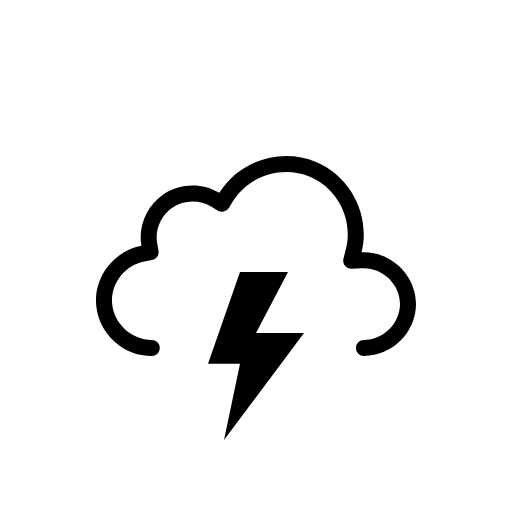
t = 0.00 s
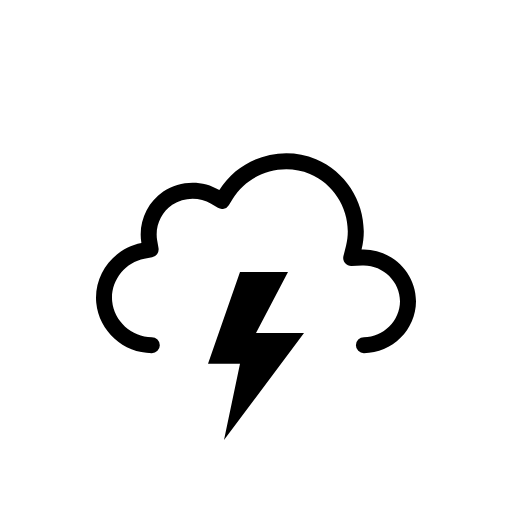
t = 0.50 s
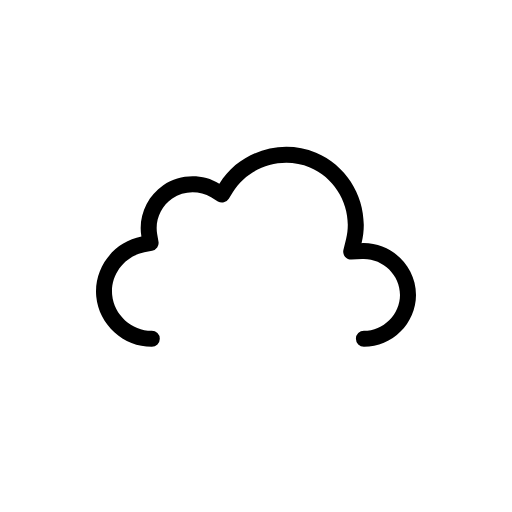
t = 1.00 s
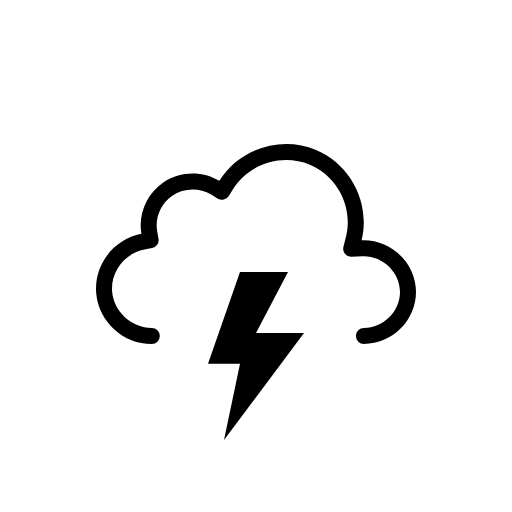
t = 1.50 s
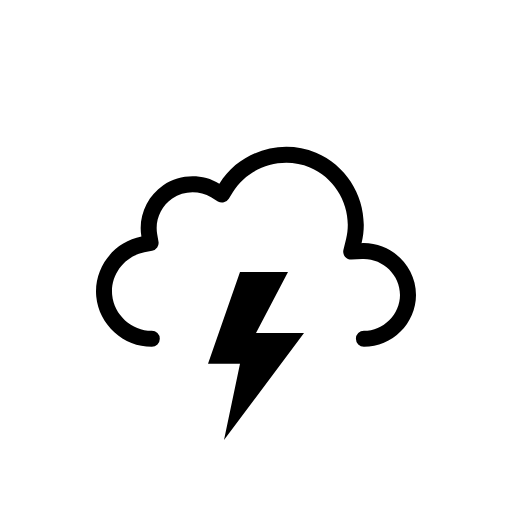
t = 2.00 s
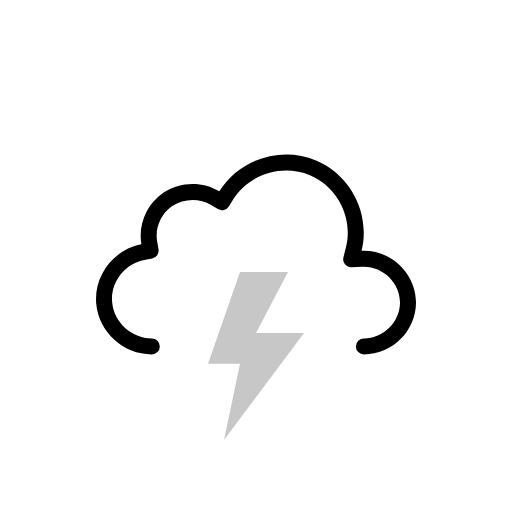
t = 2.63 s

The animated SVG that drew these frames (rendered in a browser with its animation timeline set to each time). Animation: 2 SMIL elements (animate=1,animateTransform=1); one cycle of 3.00 s, repeats indefinitely.

<svg xmlns="http://www.w3.org/2000/svg" fill="none" viewBox="0 0 128 128"><g id="thunderstorms__thunderstorms" clip-path="url(#thunderstorms__clip0_2038_14296)"><g id="thunderstorms__Sky"><g id="thunderstorms__Clouds"><g id="thunderstorms__Cloud"><path id="thunderstorms__Cloud_2" fill="currentColor" fill-rule="evenodd" d="M54.837 48.212c4.99-8.074 15.428-11.388 24.171-7.73 8.734 3.654 13.676 13.4 11.38 22.604C97.683 62.767 104 68.706 104 76.028 104 83.116 98.047 89 90.977 89a2 2 0 0 1 0-4.003c4.887 0 9.023-4.117 9.023-8.969 0-5.002-4.378-9.164-9.437-8.943l-2.677.116a2 2 0 0 1-2.027-2.484l.648-2.6c1.813-7.269-2.116-15.044-9.042-17.942-6.94-2.904-15.277-.248-19.226 6.142l-1.039 1.68a2 2 0 0 1-2.73.663l-1.693-1.018c-2.965-1.783-6.845-1.676-9.706.268-2.85 1.937-4.361 5.482-3.78 8.865l.335 1.94a2 2 0 0 1-1.6 2.307l-1.934.365c-4.95.936-8.52 5.657-8.048 10.644.471 4.99 4.866 8.967 9.908 8.966a2 2 0 0 1 0 4.003c-7.083.001-13.223-5.525-13.89-12.592-.669-7.067 4.328-13.64 11.288-14.954-.85-4.94 1.333-10.04 5.474-12.855 4.151-2.82 9.712-2.974 14.013-.387" clip-rule="evenodd"/></g><animateTransform attributeName="transform" begin="0s" calcMode="spline" dur="3s" keySplines=".42 0 .58 1; .42 0 .58 1" repeatCount="indefinite" type="translate" values="0 0;0 -3;0 0"/></g></g><g id="thunderstorms__Lightning"><path id="thunderstorms__Lightning Bolt" fill="currentColor" d="m60 68-8 22.91h8L56 110l20-26.727H64L72 68z"><animate attributeName="opacity" begin="0s" dur="2s" keyTimes="0;0.25;0.33;0.42;0.5;0.57;0.63;0.67;1" repeatCount="indefinite" values="1;1;0;1;0;1;0;1;1"/></path></g></g><defs><clipPath id="thunderstorms__clip0_2038_14296"><rect width="128" height="128" fill="#fff"/></clipPath></defs></svg>
